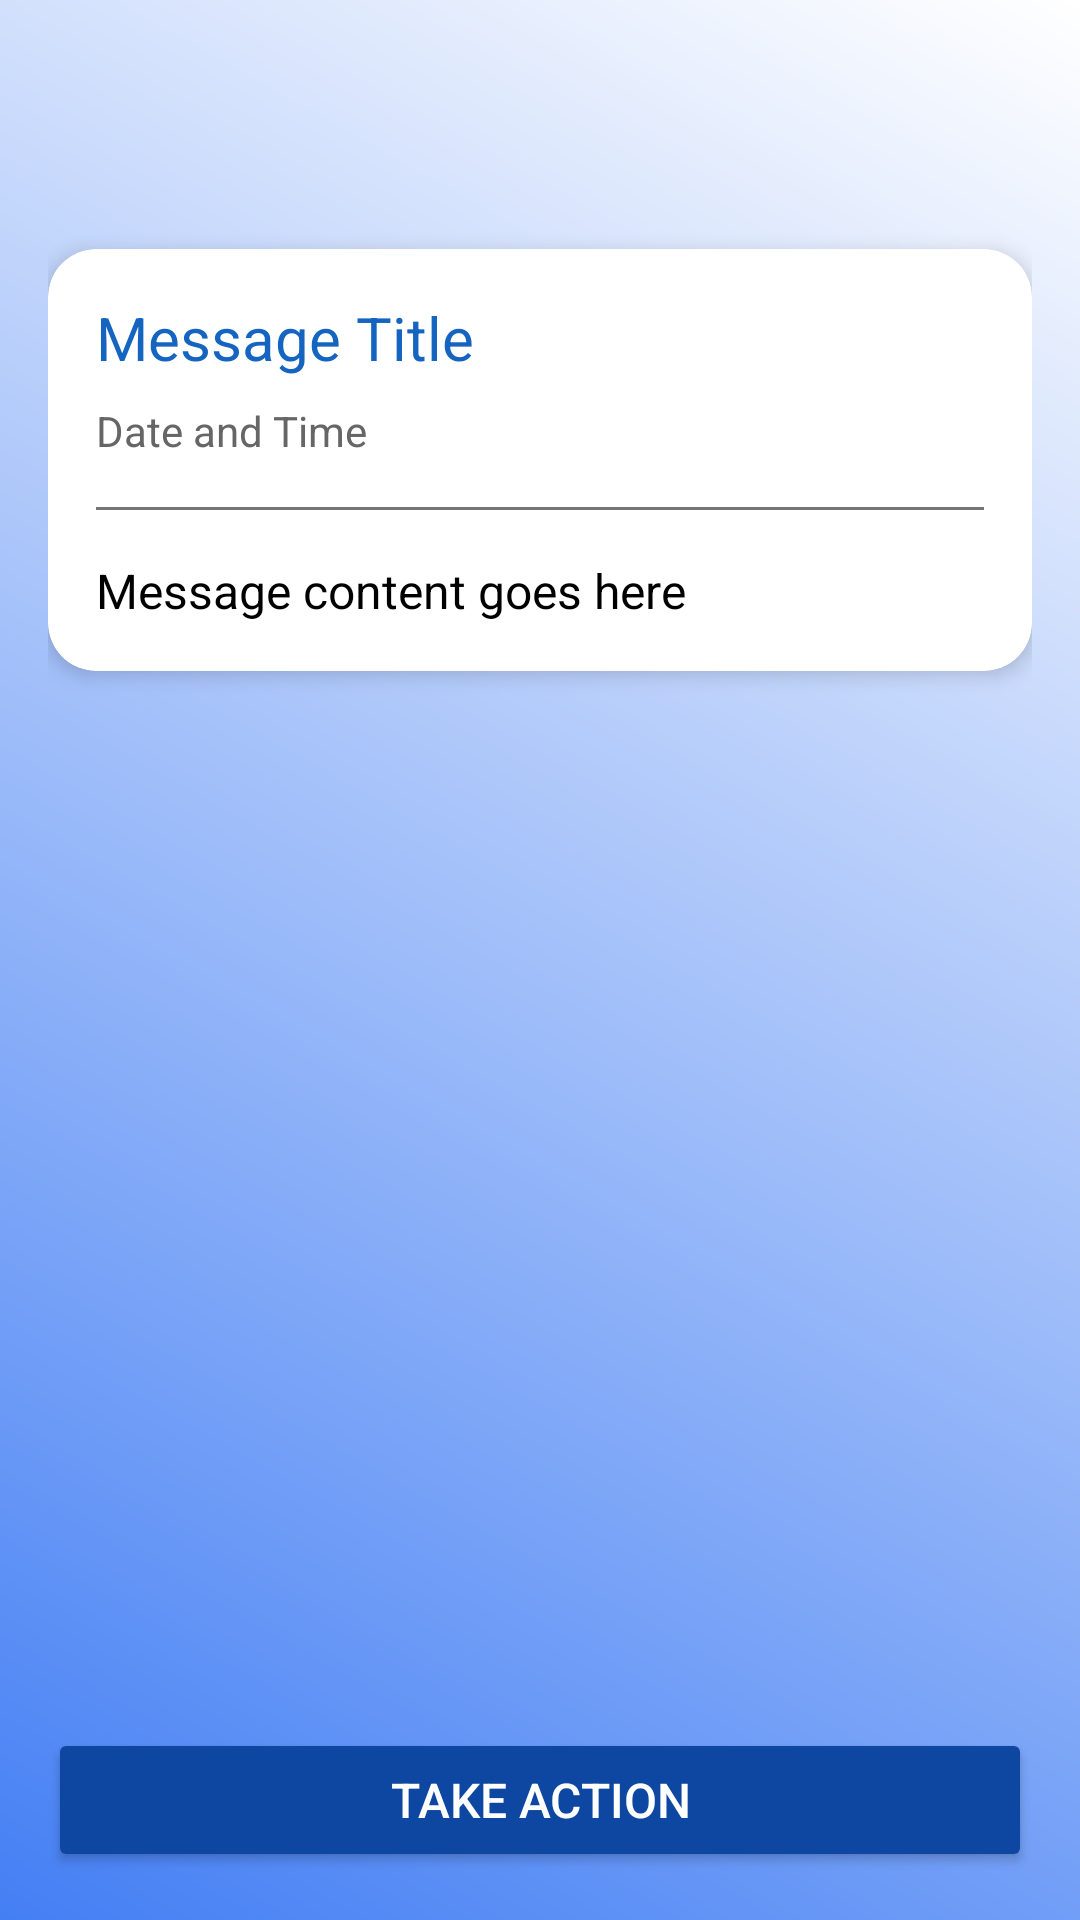

Reconstruct the res/layout file that produces this screen, plus the resources it refers to.
<!-- AndroidManifest.xml: application theme Theme.QuickTrip -->
<!-- res/layout/activity_message_details.xml -->
<?xml version="1.0" encoding="utf-8"?>
<RelativeLayout xmlns:android="http://schemas.android.com/apk/res/android"
    android:layout_width="match_parent"
    android:layout_height="match_parent"
    xmlns:app="http://schemas.android.com/apk/res-auto"
    android:background="@drawable/background_gradient"
    android:padding="16dp">

    <ImageButton
        android:id="@+id/btnBack"
        android:layout_width="35dp"
        android:layout_height="35dp"
        android:background="?attr/selectableItemBackgroundBorderless"
        android:src="@drawable/baseline_arrow_back_24"
        android:contentDescription="Back Button"
        android:layout_alignParentStart="true"
        android:layout_marginBottom="16dp"/>

    <androidx.cardview.widget.CardView
        android:id="@+id/cardMessage"
        android:layout_width="match_parent"
        android:layout_height="wrap_content"
        android:layout_below="@id/btnBack"
        android:layout_marginTop="16dp"
        android:layout_marginBottom="24dp"
        app:cardCornerRadius="16dp"
        app:cardElevation="4dp"
        app:cardBackgroundColor="@color/white"
        >

        <LinearLayout
            android:layout_width="match_parent"
            android:layout_height="wrap_content"
            android:orientation="vertical"
            android:padding="16dp">

            <TextView
                android:id="@+id/tvTitle"
                android:layout_width="match_parent"
                android:layout_height="wrap_content"
                android:text="Message Title"
                android:textSize="20sp"
                android:textColor="@color/primaryColor"
                android:layout_marginBottom="8dp" />

            <TextView
                android:id="@+id/tvTimestamp"
                android:layout_width="wrap_content"
                android:layout_height="wrap_content"
                android:text="Date and Time"
                android:textSize="14sp"
                android:textColor="#666"
                android:layout_marginBottom="16dp"/>


            <View
                android:layout_width="match_parent"
                android:layout_height="1dp"
                android:background="@color/secondaryTextColor" />

            <TextView
                android:id="@+id/tvMessage"
                android:layout_width="match_parent"
                android:layout_height="wrap_content"
                android:layout_marginTop="16dp"
                android:text="Message content goes here"
                android:textSize="16sp"
                android:textColor="@color/black"
                android:lineSpacingExtra="4dp" />

        </LinearLayout>
    </androidx.cardview.widget.CardView>

        <Button
            android:id="@+id/btnAction"
            android:layout_width="match_parent"
            android:layout_height="wrap_content"
            android:layout_alignParentBottom="true"
            android:backgroundTint="@color/primaryColorDark"
            android:text="Take Action"
            android:textColor="#FFF"
            android:textSize="16sp"
            android:padding="12dp"/>

</RelativeLayout>
<!-- resources referenced by this layout -->
<resources>
  <color name="black">#FF000000</color>
  <color name="primaryColor">#1565C0</color>
  <color name="primaryColorDark">#0D47A1</color>
  <color name="secondaryTextColor">#757575</color>
  <color name="white">#FFFFFF</color>
  <!-- drawable background_gradient (drawable) -->
  <?xml version="1.0" encoding="utf-8"?>
  <layer-list xmlns:android="http://schemas.android.com/apk/res/android">
      <item>
          <shape android:shape="rectangle">
              <gradient
                  android:startColor="#447FF4"
                  android:endColor="@color/white"
                  android:angle="45"/>
          </shape>
      </item>
  </layer-list>
  <style name="Theme.QuickTrip" parent="Base.Theme.QuickTrip" />
  <style name="Base.Theme.QuickTrip" parent="Theme.Material3.DayNight.NoActionBar">
          
          
          <item name="android:statusBarColor">@color/black</item>
      </style>
</resources>
